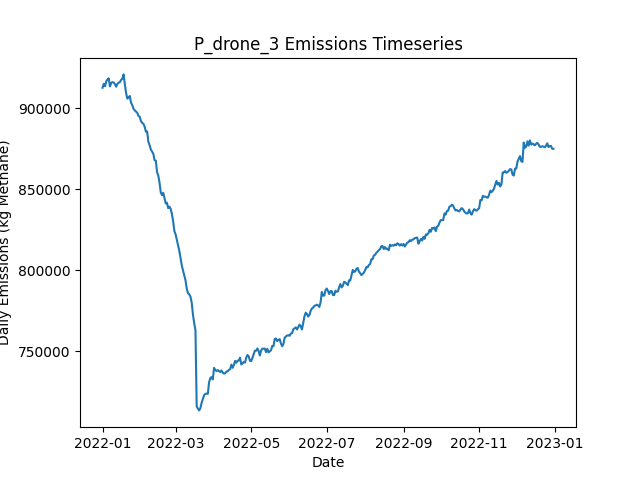

Data behind this chart, as committed beside it:
Date, Daily Emissions (Kg Methane), Daily Mitigable Emissions (Kg Methane), Daily Non-Mitigable Emissions (Kg Methan…, Daily Cost ($), Active Leaks, New Leaks, Leaks Repaired, Leaks Naturally Repaired, Leaks Tagged, Daily Repair Cost ($), Daily Natural Repair Cost ($), drone Deployment Cost ($), drone Sites flagged for Follow-Up, drone Leaks tagged for repair, drone Sites Visited, drone Travel Time (Minutes), drone Survey Time (Minutes), OGI_FU Deployment Cost ($), OGI_FU Sites flagged for Follow-Up, OGI_FU Leaks tagged for repair, OGI_FU Sites Visited, OGI_FU Travel Time (Minutes), OGI_FU Survey Time (Minutes)
2022-01-01, 912821, 213378, 699443, 500, 6530, 6572, 0, 27, 0.00000, 0.00000, 5400, 500, 0, , 9, 300, 180, 0.00000, , 0, 0, 0, 0
2022-01-02, 915229, 213782, 701447, 500, 6536, 17, 0, 11, 0.00000, 0.00000, 2200, 500, 0, , 9, 300, 180, 0.00000, , 0, 0, 0, 0
2022-01-03, 913737, 213414, 700324, 1500, 6531, 13, 0, 14, 66, 0.00000, 2800, 500, 9, , 9, 300, 180, 1000, , 66, 3, 120, 360
2022-01-04, 916767, 213264, 703503, 1500, 6530, 21, 0, 17, 71, 0.00000, 3400, 500, 9, , 9, 300, 180, 1000, , 71, 3, 120, 360
2022-01-05, 917964, 213372, 704592, 1500, 6531, 15, 0, 8, 59, 0.00000, 1600, 500, 9, , 9, 300, 180, 1000, , 59, 3, 120, 360
2022-01-06, 918633, 213557, 705076, 1500, 6527, 12, 0, 12, 71, 0.00000, 2400, 500, 9, , 9, 300, 180, 1000, , 71, 3, 120, 360
2022-01-07, 913639, 209928, 703711, 1500, 6512, 10, 0, 20, 82, 0.00000, 4000, 500, 9, , 9, 300, 180, 1000, , 82, 3, 120, 360
2022-01-08, 915782, 209669, 706113, 1500, 6515, 14, 0, 9, 81, 0.00000, 1800, 500, 9, , 9, 300, 180, 1000, , 81, 3, 120, 360
2022-01-09, 916301, 209532, 706769, 1500, 6516, 15, 0, 11, 60, 0.00000, 2200, 500, 9, , 9, 300, 180, 1000, , 60, 3, 120, 360
2022-01-10, 916054, 209907, 706147, 1500, 6518, 23, 0, 9, 77, 0.00000, 1800, 500, 9, , 9, 300, 180, 1000, , 77, 3, 120, 360
2022-01-11, 915091, 209998, 705093, 1500, 6523, 21, 0, 9, 75, 0.00000, 1800, 500, 9, , 9, 300, 180, 1000, , 75, 3, 120, 360
2022-01-12, 913441, 210456, 702985, 1500, 6529, 23, 0, 6, 64, 0.00000, 1200, 500, 9, , 9, 300, 180, 1000, , 64, 3, 120, 360
2022-01-13, 915216, 210520, 704696, 1500, 6530, 13, 0, 8, 53, 0.00000, 1600, 500, 9, , 9, 300, 180, 1000, , 53, 3, 120, 360
2022-01-14, 915944, 210748, 705197, 1500, 6530, 14, 0, 8, 86, 0.00000, 1600, 500, 9, , 9, 300, 180, 1000, , 86, 3, 120, 360
2022-01-15, 916239, 210852, 705387, 1500, 6540, 23, 0, 8, 83, 0.00000, 1600, 500, 9, , 9, 300, 180, 1000, , 83, 3, 120, 360
2022-01-16, 917698, 211067, 706631, 1500, 6547, 22, 0, 9, 66, 0.00000, 1800, 500, 9, , 9, 300, 180, 1000, , 66, 3, 120, 360
2022-01-17, 918338, 211119, 707219, 1500, 6554, 17, 0, 6, 76, 0.00000, 1200, 500, 9, , 9, 300, 180, 1000, , 76, 3, 120, 360
2022-01-18, 921055, 209724, 711331, 14500, 6507, 30, 65, 7, 64, 13000, 1400, 500, 9, , 9, 300, 180, 1000, , 64, 3, 120, 360
2022-01-19, 914955, 207080, 707875, 13900, 6455, 27, 62, 5, 70, 12400, 1000, 500, 9, , 9, 300, 180, 1000, , 70, 3, 120, 360
2022-01-20, 909580, 201429, 708152, 11300, 6410, 20, 49, 13, 67, 9800, 2600, 500, 9, , 9, 300, 180, 1000, , 67, 3, 120, 360
2022-01-21, 906112, 198721, 707391, 15000, 6346, 16, 70, 5, 75, 14000, 1000, 0.00000, 9, , 0, 0, 0, 1000, , 75, 3, 120, 360
2022-01-22, 906830, 196570, 710260, 15800, 6273, 16, 74, 8, 53, 14800, 1600, 0.00000, 9, , 0, 0, 0, 1000, , 53, 3, 120, 360
2022-01-23, 907714, 195208, 712506, 15000, 6212, 23, 70, 7, 79, 14000, 1400, 0.00000, 0, , 0, 0, 0, 1000, , 79, 3, 120, 360
2022-01-24, 903590, 193296, 710294, 11800, 6155, 17, 54, 14, 77, 10800, 2800, 0.00000, 0, , 0, 0, 0, 1000, , 77, 3, 120, 360
2022-01-25, 902036, 190930, 711107, 14800, 6088, 21, 69, 15, 72, 13800, 3000, 0.00000, 0, , 0, 0, 0, 1000, , 72, 3, 120, 360
2022-01-26, 899819, 190423, 709396, 14600, 6018, 15, 68, 11, 70, 13600, 2200, 0.00000, 0, , 0, 0, 0, 1000, , 70, 3, 120, 360
2022-01-27, 898839, 189409, 709430, 12000, 5966, 21, 55, 12, 86, 11000, 2400, 0.00000, 0, , 0, 0, 0, 1000, , 86, 3, 120, 360
2022-01-28, 898058, 188576, 709482, 9400, 5928, 19, 42, 7, 63, 8400, 1400, 0.00000, 0, , 0, 0, 0, 1000, , 63, 3, 120, 360
2022-01-29, 897390, 187614, 709776, 15800, 5860, 13, 74, 5, 64, 14800, 1000, 0.00000, 0, , 0, 0, 0, 1000, , 64, 3, 120, 360
2022-01-30, 895311, 185932, 709379, 15400, 5792, 12, 72, 4, 76, 14400, 800, 0.00000, 0, , 0, 0, 0, 1000, , 76, 3, 120, 360
2022-01-31, 894902, 184055, 710847, 12000, 5742, 17, 55, 7, 85, 11000, 1400, 0.00000, 0, , 0, 0, 0, 1000, , 85, 3, 120, 360
2022-02-01, 892165, 181888, 710277, 14200, 5684, 22, 66, 5, 70, 13200, 1000, 0.00000, 0, , 0, 0, 0, 1000, , 70, 3, 120, 360
2022-02-02, 891038, 179016, 712022, 12800, 5632, 17, 59, 5, 79, 11800, 1000, 0.00000, 0, , 0, 0, 0, 1000, , 79, 3, 120, 360
2022-02-03, 890524, 177361, 713163, 13800, 5565, 15, 64, 10, 74, 12800, 2000, 0.00000, 0, , 0, 0, 0, 1000, , 74, 3, 120, 360
2022-02-04, 888752, 174829, 713923, 13000, 5509, 15, 60, 10, 76, 12000, 2000, 0.00000, 0, , 0, 0, 0, 1000, , 76, 3, 120, 360
2022-02-05, 885608, 171754, 713854, 14800, 5445, 17, 69, 6, 76, 13800, 1200, 0.00000, 0, , 0, 0, 0, 1000, , 76, 3, 120, 360
2022-02-06, 885775, 169416, 716360, 10000, 5408, 20, 45, 8, 63, 9000, 1600, 0.00000, 0, , 0, 0, 0, 1000, , 63, 3, 120, 360
2022-02-07, 879336, 166138, 713197, 17200, 5318, 9, 81, 8, 61, 16200, 1600, 0.00000, 0, , 0, 0, 0, 1000, , 61, 3, 120, 360
2022-02-08, 877292, 164768, 712524, 14600, 5254, 16, 68, 8, 67, 13600, 1600, 0.00000, 0, , 0, 0, 0, 1000, , 67, 3, 120, 360
2022-02-09, 874628, 163764, 710865, 14200, 5193, 15, 66, 4, 63, 13200, 800, 0.00000, 0, , 0, 0, 0, 1000, , 63, 3, 120, 360
2022-02-10, 873307, 162754, 710554, 13400, 5131, 13, 62, 8, 77, 12400, 1600, 0.00000, 0, , 0, 0, 0, 1000, , 77, 3, 120, 360
2022-02-11, 871960, 160421, 711539, 16400, 5058, 16, 77, 9, 63, 15400, 1800, 0.00000, 0, , 0, 0, 0, 1000, , 63, 3, 120, 360
2022-02-12, 867999, 157843, 710156, 11800, 5002, 12, 54, 9, 69, 10800, 1800, 0.00000, 0, , 0, 0, 0, 1000, , 69, 3, 120, 360
2022-02-13, 867761, 155860, 711901, 11400, 4956, 19, 52, 8, 84, 10400, 1600, 0.00000, 0, , 0, 0, 0, 1000, , 84, 3, 120, 360
2022-02-14, 860592, 152855, 707737, 14600, 4893, 18, 68, 4, 72, 13600, 800, 0.00000, 0, , 0, 0, 0, 1000, , 72, 3, 120, 360
2022-02-15, 858472, 150147, 708324, 15600, 4835, 24, 73, 5, 68, 14600, 1000, 0.00000, 0, , 0, 0, 0, 1000, , 68, 3, 120, 360
2022-02-16, 854079, 146532, 707547, 13000, 4772, 11, 60, 5, 75, 12000, 1000, 0.00000, 0, , 0, 0, 0, 1000, , 75, 3, 120, 360
2022-02-17, 848109, 140355, 707754, 15000, 4713, 17, 70, 3, 81, 14000, 600, 0.00000, 0, , 0, 0, 0, 1000, , 81, 3, 120, 360
2022-02-18, 846390, 138151, 708238, 13200, 4661, 17, 61, 4, 75, 12200, 800, 0.00000, 0, , 0, 0, 0, 1000, , 75, 3, 120, 360
2022-02-19, 847880, 136082, 711798, 14600, 4609, 25, 68, 5, 88, 13600, 1000, 0.00000, 0, , 0, 0, 0, 1000, , 88, 3, 120, 360
2022-02-20, 844441, 132349, 712092, 14600, 4548, 15, 68, 2, 73, 13600, 400, 0.00000, 0, , 0, 0, 0, 1000, , 73, 3, 120, 360
2022-02-21, 841291, 131428, 709862, 10800, 4508, 18, 49, 2, 82, 9800, 400, 0.00000, 0, , 0, 0, 0, 1000, , 82, 3, 120, 360
2022-02-22, 841719, 130146, 711573, 11800, 4465, 20, 54, 0, 65, 10800, 0.00000, 0.00000, 0, , 0, 0, 0, 1000, , 65, 3, 120, 360
2022-02-23, 838345, 128327, 710018, 12800, 4413, 18, 59, 1, 67, 11800, 200, 0.00000, 0, , 0, 0, 0, 1000, , 67, 3, 120, 360
2022-02-24, 839300, 127140, 712161, 12400, 4366, 18, 57, 3, 58, 11400, 600, 0.00000, 0, , 0, 0, 0, 1000, , 58, 3, 120, 360
2022-02-25, 837909, 124574, 713336, 14200, 4308, 13, 66, 3, 88, 13200, 600, 0.00000, 0, , 0, 0, 0, 1000, , 88, 3, 120, 360
2022-02-26, 834647, 122349, 712299, 11400, 4266, 19, 52, 2, 70, 10400, 400, 0.00000, 0, , 0, 0, 0, 1000, , 70, 3, 120, 360
2022-02-27, 830211, 117428, 712783, 12400, 4216, 17, 57, 5, 58, 11400, 1000, 0.00000, 0, , 0, 0, 0, 1000, , 58, 3, 120, 360
2022-02-28, 824100, 111318, 712783, 16000, 4163, 29, 75, 1, 75, 15000, 200, 0.00000, 0, , 0, 0, 0, 1000, , 75, 3, 120, 360
2022-03-01, 822110, 110087, 712022, 13400, 4102, 11, 62, 4, 90, 12400, 800, 0.00000, 0, , 0, 0, 0, 1000, , 90, 3, 120, 360
... 305 more rows
